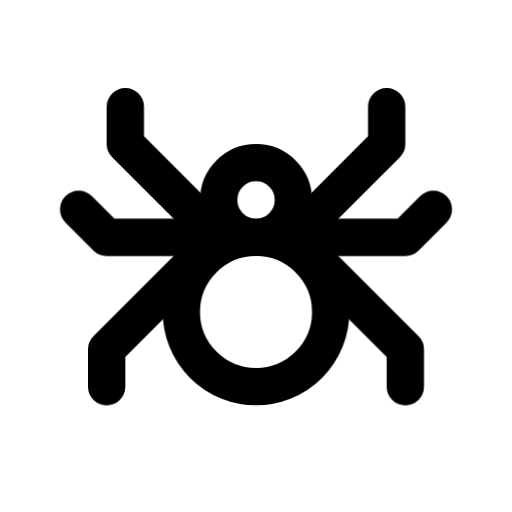
t = 0.00 s
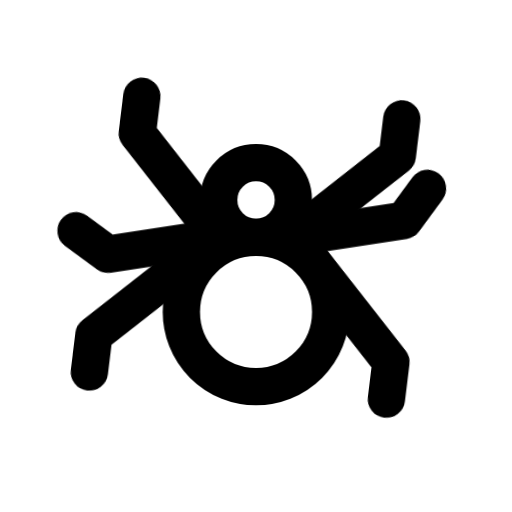
t = 0.19 s
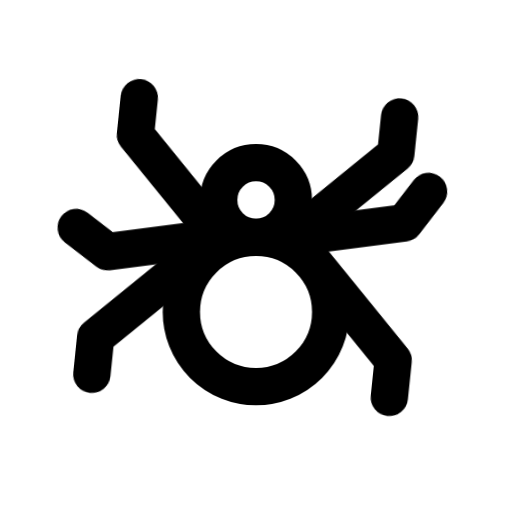
t = 0.38 s
t = 0.51 s: frame unchanged from t = 0.00 s, image omitted
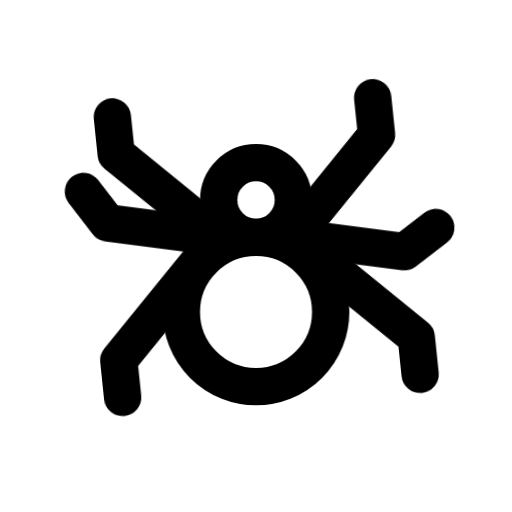
t = 0.64 s
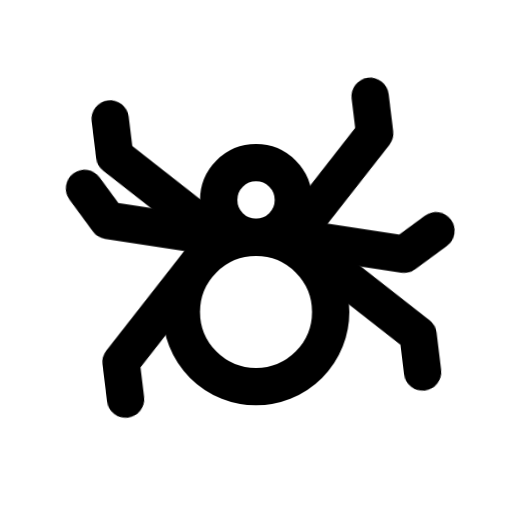
t = 0.83 s

The animated SVG that drew these frames (rendered in a browser with its animation timeline set to each time). Animation: 4 CSS @keyframes rules; one cycle of 1.02 s, repeats indefinitely.

<svg xmlns="http://www.w3.org/2000/svg" width="24" height="24" fill="none" stroke="currentColor" stroke-linecap="round" stroke-linejoin="round" stroke-width="2" viewBox="0 0 24 24">
    <!-- Generated by scripts/icon-expansion/generate.mjs -->
    <!-- Adapted from Tabler Icons 3.34.1.
MIT License

Copyright (c) 2020-2024 Paweł Kuna

Permission is hereby granted, free of charge, to any person obtaining a copy
of this software and associated documentation files (the "Software"), to deal
in the Software without restriction, including without limitation the rights
to use, copy, modify, merge, publish, distribute, sublicense, and/or sell
copies of the Software, and to permit persons to whom the Software is
furnished to do so, subject to the following conditions:

The above copyright notice and this permission notice shall be included in all
copies or substantial portions of the Software.

THE SOFTWARE IS PROVIDED "AS IS", WITHOUT WARRANTY OF ANY KIND, EXPRESS OR
IMPLIED, INCLUDING BUT NOT LIMITED TO THE WARRANTIES OF MERCHANTABILITY,
FITNESS FOR A PARTICULAR PURPOSE AND NONINFRINGEMENT. IN NO EVENT SHALL THE
AUTHORS OR COPYRIGHT HOLDERS BE LIABLE FOR ANY CLAIM, DAMAGES OR OTHER
LIABILITY, WHETHER IN AN ACTION OF CONTRACT, TORT OR OTHERWISE, ARISING FROM,
OUT OF OR IN CONNECTION WITH THE SOFTWARE OR THE USE OR OTHER DEALINGS IN THE
SOFTWARE. -->
    <style>
        @media (prefers-reduced-motion: no-preference) {
            @keyframes ira-animal-spider-left-outer-legs { 0%, 100% { transform: none; } 25% { transform: rotate(8deg); } 75% { transform: rotate(-8deg); } }
            [data-ira-animal="spider"] [data-ira-part="left-outer-legs"] { transform-origin: 10px 11px; animation: ira-animal-spider-left-outer-legs 1.02s ease-in-out infinite; }
            @keyframes ira-animal-spider-left-middle-leg { 0%, 100% { transform: none; } 25% { transform: rotate(-10deg); } 75% { transform: rotate(10deg); } }
            [data-ira-animal="spider"] [data-ira-part="left-middle-leg"] { transform-origin: 10px 11px; animation: ira-animal-spider-left-middle-leg 1.02s ease-in-out infinite; }
            @keyframes ira-animal-spider-right-outer-legs { 0%, 100% { transform: none; } 25% { transform: rotate(8deg); } 75% { transform: rotate(-8deg); } }
            [data-ira-animal="spider"] [data-ira-part="right-outer-legs"] { transform-origin: 14px 11px; animation: ira-animal-spider-right-outer-legs 1.02s ease-in-out infinite; }
            @keyframes ira-animal-spider-right-middle-leg { 0%, 100% { transform: none; } 25% { transform: rotate(-10deg); } 75% { transform: rotate(10deg); } }
            [data-ira-animal="spider"] [data-ira-part="right-middle-leg"] { transform-origin: 14px 11px; animation: ira-animal-spider-right-middle-leg 1.02s ease-in-out infinite; }
        }
    </style>
    <g data-ira-animal="spider"><g transform="translate(1.5 1.5) scale(.875)"><path data-ira-part="left-outer-legs" d="M5 4v2l5 5"/><path data-ira-part="left-middle-leg" d="M2.5 9.5l1.5 1.5h6"/><path data-ira-part="left-outer-legs" d="M4 19v-2l6 -6"/><path data-ira-part="right-outer-legs" d="M19 4v2l-5 5"/><path data-ira-part="right-middle-leg" d="M21.5 9.5l-1.5 1.5h-6"/><path data-ira-part="right-outer-legs" d="M20 19v-2l-6 -6"/><path d="M12 15m-4 0a4 4 0 1 0 8 0a4 4 0 1 0 -8 0"/></g><g transform="translate(1.5 1.5) scale(.875)"><path d="M12 9m-2 0a2 2 0 1 0 4 0a2 2 0 1 0 -4 0"/></g></g>
</svg>
